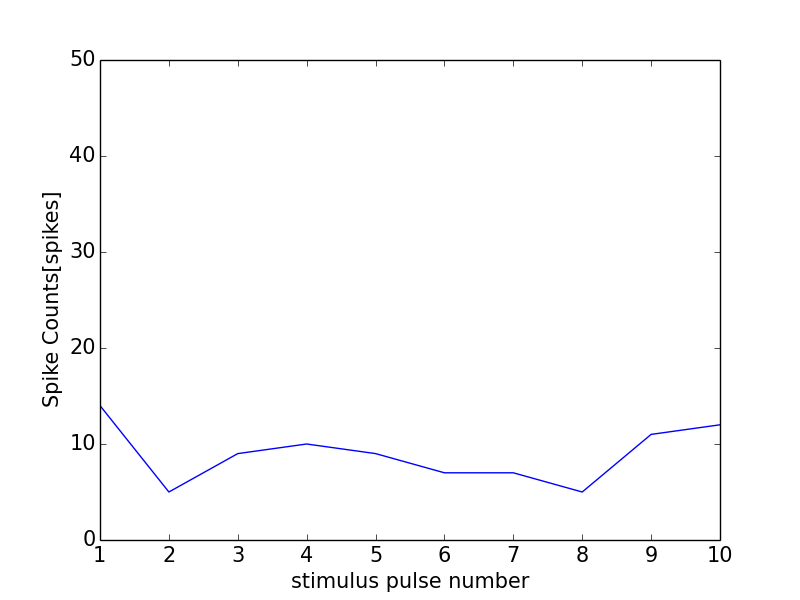

Source data for this figure (header and first rows):
0, 0.0
0, 0
1, 14
2, 5
3, 9
4, 10
5, 9
6, 7
7, 7
8, 5
9, 11
10, 12
11, 1
